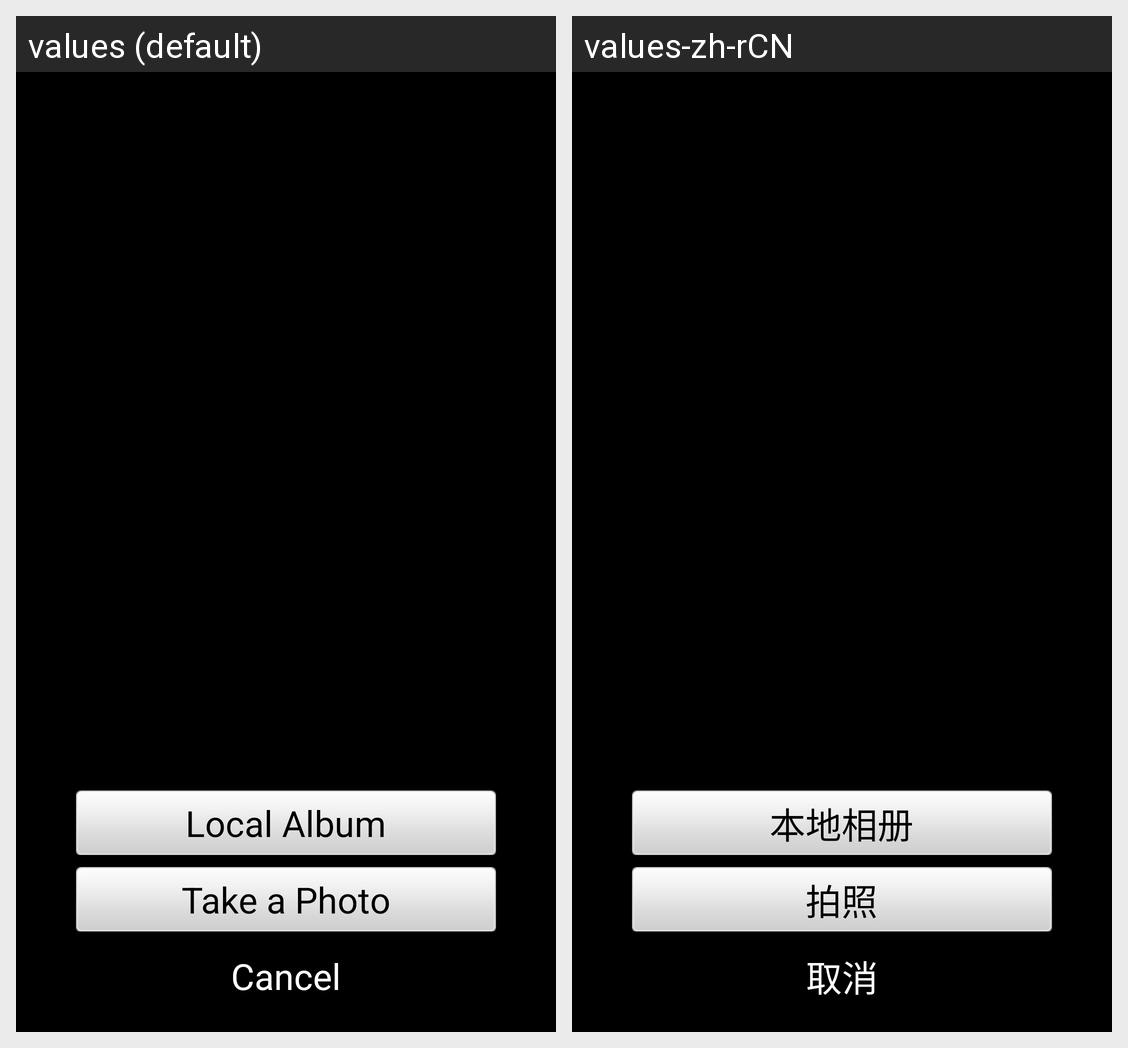

Here is an Android app screen in its default locale and in the app's own translations. Write out the translated-string differences for the strings that appear on this screen.
Android screen res/layout/popwindow.xml rendered under 2 locales, left to right: values (default), values-zh-rCN. Device: Nexus 5 (rendered at 1080×1920; each locale shown at half size, 540×960, under a caption strip naming it); theme android:Theme.NoTitleBar.
Strings drawn on this screen, with the default value and each locale's value (text and hints the layout hard-codes, and strings that could not be matched under every locale, appear in the picture but are not listed):

photo_head
  values: Local Album
  values-zh-rCN: 本地相册

take_photo
  values: Take a Photo
  values-zh-rCN: 拍照

cancel
  values: Cancel
  values-zh-rCN: 取消
